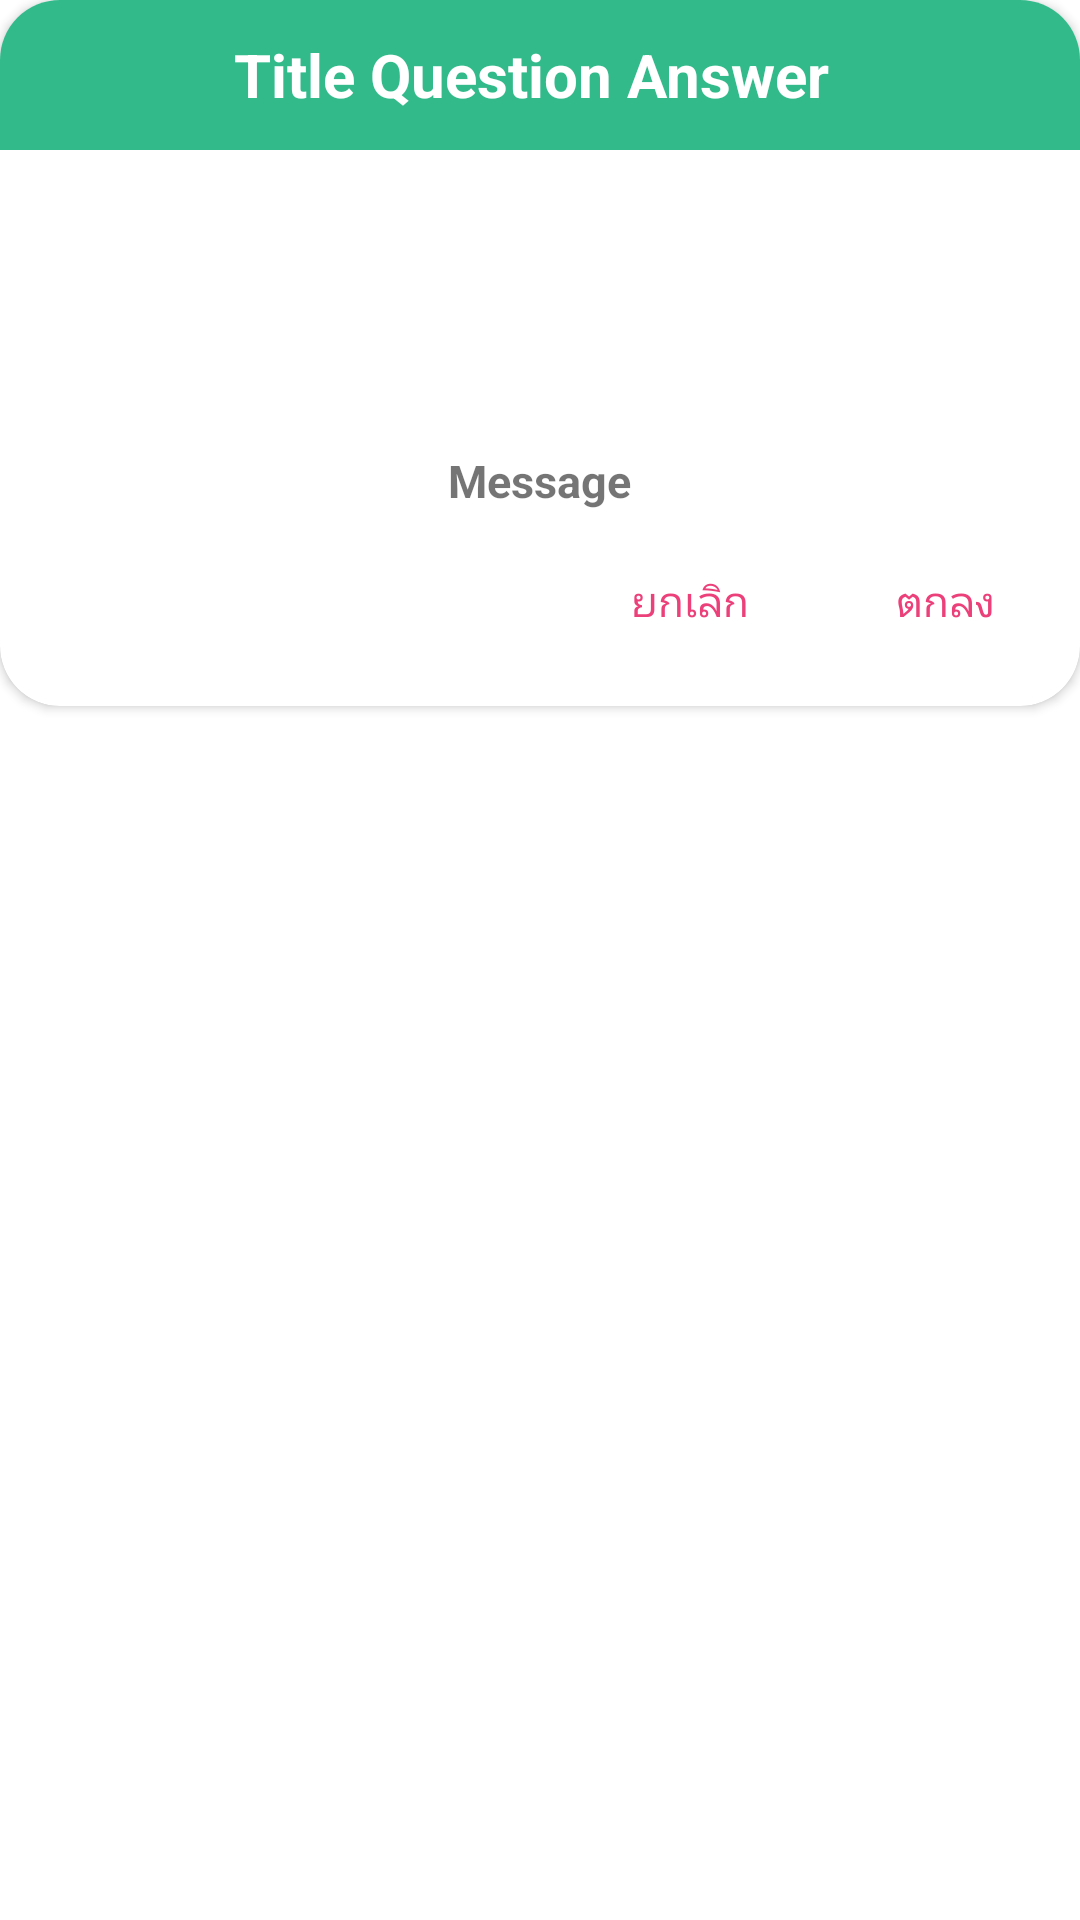

Reconstruct the res/layout file that produces this screen, plus the resources it refers to.
<!-- AndroidManifest.xml: application theme AppTheme -->
<!-- res/layout/alert_dialog.xml -->
<?xml version="1.0" encoding="utf-8"?>
<RelativeLayout xmlns:android="http://schemas.android.com/apk/res/android"
    android:layout_width="match_parent"
    android:layout_height="match_parent"
    android:orientation="vertical"
    xmlns:app="http://schemas.android.com/apk/res-auto">
    <androidx.cardview.widget.CardView
        app:cardCornerRadius="20dp"
        android:layout_width="match_parent"
        android:layout_height="wrap_content"
        >

    <LinearLayout
        android:layout_width="match_parent"
        android:layout_height="wrap_content"
        android:orientation="vertical"
        >
    <LinearLayout
        android:layout_width="match_parent"
        android:layout_height="50dp"
        android:gravity="center"
        android:background="@drawable/alert_toolbar">
        <TextView
            android:id="@+id/title_alert"
            android:textSize="20dp"
            android:textColor="#FFFFFF"
            android:textStyle="bold"
            android:layout_gravity="center"
            android:layout_width="wrap_content"
            android:layout_height="wrap_content"
            android:text="Title Question Answer "/>
    </LinearLayout>
    <LinearLayout
        android:layout_width="match_parent"
        android:layout_height="wrap_content"
        android:gravity="center"
        android:orientation="vertical">
        <ImageView
            android:id="@+id/icon_alert"
            android:layout_marginTop="10dp"
            android:layout_width="80dp"
            android:layout_height="80dp"
            android:background="@mipmap/ic_launcher"/>
        <TextView
            android:padding="10dp"
            android:layout_gravity="center"
            android:id="@+id/message_alert"
            android:textStyle="bold"
            android:layout_width="wrap_content"
            android:layout_height="wrap_content"
            android:textSize="15dp"
            android:text="Message"/>
    </LinearLayout>

    <LinearLayout
        android:id="@+id/linear_alert"
        android:layout_width="match_parent"
        android:layout_height="wrap_content"
        android:layout_marginBottom="15dp"
        android:gravity="end">
        <TextView
            android:id="@+id/yes_alert"
            android:gravity="center"
            android:layout_width="80dp"
            android:layout_height="40dp"
            android:text="ยกเลิก"
            android:textColor="@color/c1"
            />
        <TextView
            android:id="@+id/dis_alert"
            android:layout_marginEnd="5dp"
            android:layout_marginStart="5dp"
            android:layout_width="80dp"
            android:layout_height="40dp"
            android:text="ตกลง"
            android:gravity="center"
            android:textColor="@color/c1"
            />
    </LinearLayout>
    </LinearLayout>
    </androidx.cardview.widget.CardView>
</RelativeLayout>
<!-- resources referenced by this layout -->
<resources>
  <color name="c1">#EC407A</color>
  <!-- drawable alert_toolbar (drawable) -->
  <?xml version="1.0" encoding="utf-8"?>
  <shape xmlns:android="http://schemas.android.com/apk/res/android"
      android:shape="rectangle">
      <solid
          android:color="#32BA8B"/>
  </shape>
  <style name="AppTheme" parent="Theme.MaterialComponents.Light.NoActionBar">
          
          <item name="colorPrimary">@color/c2</item>
          <item name="colorPrimaryDark">#FFFFFF</item>
          <item name="android:windowLightStatusBar">true</item>
          <item name="colorAccent">@color/c3</item>
          <item name="colorButtonNormal">@color/c2</item>
          <item name="colorControlHighlight">#4DB3B3B3</item>
          <item name="textAllCaps">false</item>
          <item name="fontFamily">@font/sarabun_regular</item>
          <item name="materialButtonStyle">@style/Widget.App.Button</item>
          <item name="extendedFloatingActionButtonStyle">@style/Widget.App.ExtendedFloatingActionButton</item>
          <item name="floatingActionButtonStyle">@style/Widget.App.FloatingActionButton</item>
  
  </style>
  <color name="c2">#26C6DA</color>
  <color name="c3">#FFA726</color>
  <style name="Widget.App.Button" parent="Widget.MaterialComponents.Button">
          <item name="materialThemeOverlay">@style/ThemeOverlay.App.Button.TextButton</item>
          <item name="shapeAppearance">@style/ShapeAppearance.App.SmallComponent</item>
      </style>
  <style name="Widget.App.ExtendedFloatingActionButton" parent="Widget.MaterialComponents.ExtendedFloatingActionButton.Icon">
          <item name="materialThemeOverlay">@style/ThemeOverlay.App.FloatingActionButton</item>
  
      </style>
  <style name="Widget.App.FloatingActionButton" parent="Widget.MaterialComponents.FloatingActionButton">
          <item name="materialThemeOverlay">@style/ThemeOverlay.App.FloatingActionButton</item>
          <item name="shapeAppearanceOverlay">
              @style/ShapeAppearance.App.SmallComponent
          </item>
      </style>
  <style name="ThemeOverlay.App.Button.TextButton" parent="">
          <item name="colorPrimary">@color/c3</item>
      </style>
  <style name="ShapeAppearance.App.SmallComponent" parent="ShapeAppearance.MaterialComponents.SmallComponent">
          <item name="cornerFamily">rounded</item>
          <item name="cornerSize">30dp</item>
      </style>
  <style name="ThemeOverlay.App.FloatingActionButton" parent="">
          <item name="colorSecondary">@color/c3</item>
          <item name="colorOnSecondary">#FFFFFF</item>
      </style>
</resources>
